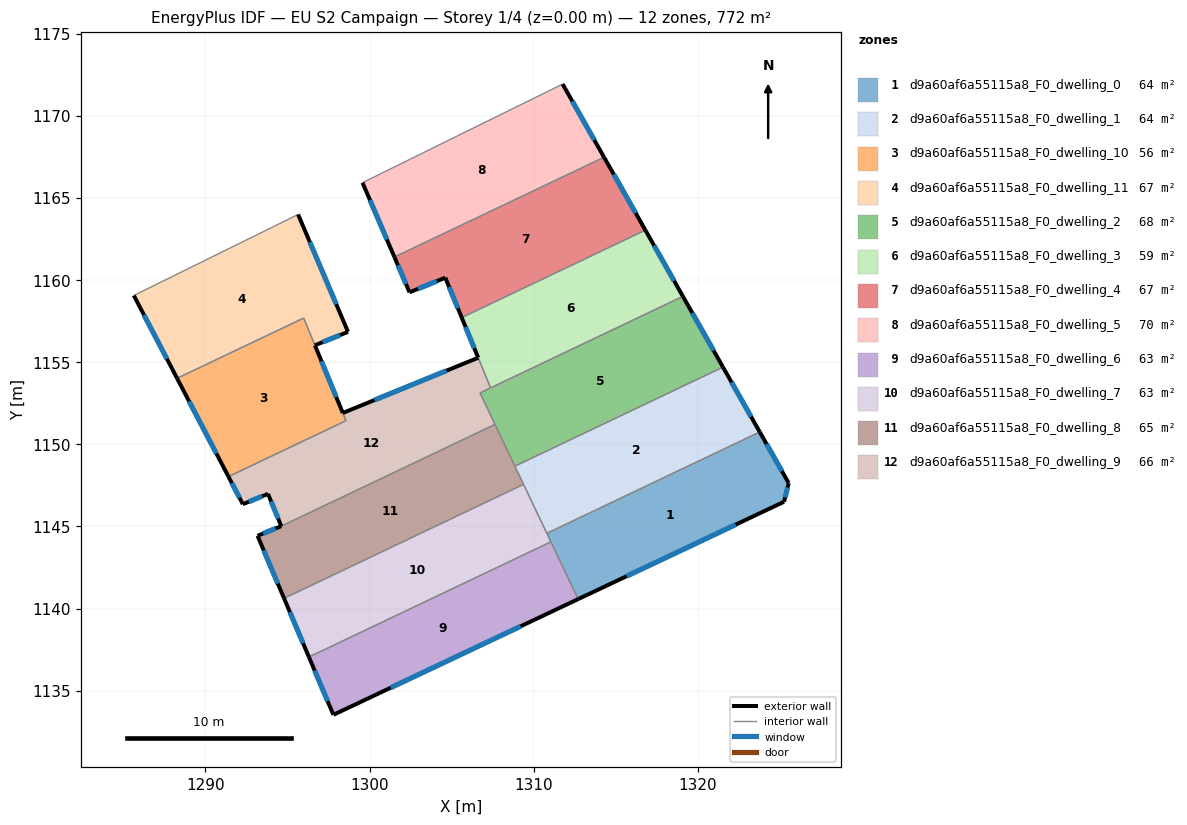
=== STOREY PLAN SPEC (per zone: floor XY polygon, exterior-wall plan segments, windows/doors) ===
zone 1: d9a60af6a55115a8_F0_dwelling_0  (64.3 m²)
  floor: (1323.76, 1150.75) (1325.52, 1147.64) (1325.24, 1146.50) (1312.70, 1140.58) (1310.80, 1144.58)
  exterior wall: (1325.52, 1147.64) – (1323.76, 1150.75)  [3.6 m]
    window: (1325.11, 1148.37) – (1324.17, 1150.02)  [3.0 m²]
  exterior wall: (1325.24, 1146.50) – (1325.52, 1147.64)  [1.2 m]
    window: (1325.30, 1146.77) – (1325.46, 1147.37)  [1.0 m²]
  exterior wall: (1312.70, 1140.58) – (1325.24, 1146.50)  [13.9 m]
    window: (1315.65, 1141.97) – (1322.29, 1145.11)  [11.7 m²]
  interior walls: 3
zone 2: d9a60af6a55115a8_F0_dwelling_1  (64.3 m²)
  floor: (1321.52, 1154.70) (1323.76, 1150.75) (1310.80, 1144.58) (1308.85, 1148.67)
  exterior wall: (1323.76, 1150.75) – (1321.52, 1154.70)  [4.5 m]
    window: (1323.23, 1151.68) – (1322.05, 1153.78)  [3.8 m²]
  interior walls: 4
zone 3: d9a60af6a55115a8_F0_dwelling_10  (55.5 m²)
  floor: (1295.98, 1157.69) (1298.56, 1151.44) (1291.41, 1148.04) (1288.28, 1154.02)
  exterior wall: (1288.28, 1154.02) – (1291.41, 1148.04)  [6.8 m]
    window: (1289.02, 1152.62) – (1290.67, 1149.44)  [5.7 m²]
  exterior wall: (1298.37, 1151.91) – (1296.67, 1156.03)  [4.5 m]
    window: (1297.97, 1152.88) – (1297.07, 1155.06)  [3.8 m²]
  interior walls: 4
zone 4: d9a60af6a55115a8_F0_dwelling_11  (67.0 m²)
  floor: (1295.65, 1164.00) (1298.69, 1156.85) (1296.67, 1156.03) (1295.99, 1157.69) (1288.28, 1154.02) (1285.65, 1159.07)
  exterior wall: (1285.65, 1159.07) – (1288.28, 1154.02)  [5.7 m]
    window: (1286.26, 1157.88) – (1287.66, 1155.21)  [4.8 m²]
  exterior wall: (1298.69, 1156.85) – (1295.65, 1164.00)  [7.8 m]
    window: (1297.98, 1158.53) – (1296.36, 1162.32)  [6.6 m²]
  exterior wall: (1296.67, 1156.03) – (1298.69, 1156.85)  [2.2 m]
    window: (1297.15, 1156.22) – (1298.22, 1156.66)  [1.8 m²]
  interior walls: 3
zone 5: d9a60af6a55115a8_F0_dwelling_2  (68.4 m²)
  floor: (1319.08, 1159.01) (1321.52, 1154.70) (1308.85, 1148.67) (1306.73, 1153.13)
  exterior wall: (1321.52, 1154.70) – (1319.08, 1159.01)  [5.0 m]
    window: (1320.95, 1155.71) – (1319.65, 1158.00)  [4.2 m²]
  interior walls: 5
zone 6: d9a60af6a55115a8_F0_dwelling_3  (58.6 m²)
  floor: (1316.79, 1163.04) (1319.08, 1159.01) (1307.38, 1153.44) (1305.61, 1157.72)
  exterior wall: (1305.61, 1157.72) – (1306.61, 1155.28)  [2.6 m]
    window: (1305.85, 1157.15) – (1306.38, 1155.85)  [2.2 m²]
  exterior wall: (1319.08, 1159.01) – (1316.79, 1163.04)  [4.6 m]
    window: (1318.54, 1159.96) – (1317.33, 1162.10)  [3.9 m²]
  interior walls: 3
zone 7: d9a60af6a55115a8_F0_dwelling_4  (67.1 m²)
  floor: (1314.28, 1167.48) (1316.79, 1163.04) (1305.61, 1157.72) (1304.61, 1160.15) (1302.43, 1159.26) (1301.51, 1161.41)
  exterior wall: (1316.79, 1163.04) – (1314.28, 1167.48)  [5.1 m]
    window: (1316.20, 1164.09) – (1314.87, 1166.44)  [4.3 m²]
  exterior wall: (1304.61, 1160.15) – (1305.61, 1157.72)  [2.6 m]
    window: (1304.85, 1159.58) – (1305.38, 1158.29)  [2.2 m²]
  exterior wall: (1302.43, 1159.26) – (1304.61, 1160.15)  [2.4 m]
    window: (1302.95, 1159.47) – (1304.10, 1159.94)  [2.0 m²]
  exterior wall: (1301.51, 1161.41) – (1302.43, 1159.26)  [2.3 m]
    window: (1301.73, 1160.90) – (1302.22, 1159.76)  [2.0 m²]
  interior walls: 3
zone 8: d9a60af6a55115a8_F0_dwelling_5  (69.5 m²)
  floor: (1311.76, 1171.94) (1314.28, 1167.48) (1301.51, 1161.41) (1299.57, 1165.93)
  exterior wall: (1299.57, 1165.93) – (1301.51, 1161.41)  [4.9 m]
    window: (1300.03, 1164.87) – (1301.06, 1162.47)  [4.2 m²]
  exterior wall: (1314.28, 1167.48) – (1311.76, 1171.94)  [5.1 m]
    window: (1313.69, 1168.53) – (1312.35, 1170.89)  [4.3 m²]
  interior walls: 3
zone 9: d9a60af6a55115a8_F0_dwelling_6  (63.0 m²)
  floor: (1311.04, 1144.06) (1312.70, 1140.58) (1297.80, 1133.53) (1296.31, 1137.05)
  exterior wall: (1297.80, 1133.53) – (1312.70, 1140.58)  [16.5 m]
    window: (1301.30, 1135.19) – (1309.20, 1138.92)  [13.9 m²]
  exterior wall: (1296.31, 1137.05) – (1297.80, 1133.53)  [3.8 m]
    window: (1296.66, 1136.22) – (1297.45, 1134.36)  [3.2 m²]
  interior walls: 2
zone 10: d9a60af6a55115a8_F0_dwelling_7  (63.0 m²)
  floor: (1309.38, 1147.57) (1311.04, 1144.06) (1296.31, 1137.05) (1294.79, 1140.62)
  exterior wall: (1294.79, 1140.62) – (1296.31, 1137.05)  [3.9 m]
    window: (1295.15, 1139.78) – (1295.95, 1137.89)  [3.3 m²]
  interior walls: 4
zone 11: d9a60af6a55115a8_F0_dwelling_8  (65.0 m²)
  floor: (1307.64, 1151.21) (1309.38, 1147.57) (1294.79, 1140.62) (1293.18, 1144.43) (1294.63, 1145.02)
  exterior wall: (1293.18, 1144.43) – (1294.79, 1140.62)  [4.1 m]
    window: (1293.56, 1143.54) – (1294.41, 1141.52)  [3.5 m²]
  exterior wall: (1294.63, 1145.02) – (1293.18, 1144.43)  [1.6 m]
    window: (1294.29, 1144.88) – (1293.52, 1144.57)  [1.3 m²]
  interior walls: 4
zone 12: d9a60af6a55115a8_F0_dwelling_9  (65.9 m²)
  floor: (1306.62, 1155.27) (1307.37, 1153.44) (1306.73, 1153.13) (1307.64, 1151.21) (1294.63, 1145.02) (1293.82, 1146.99) (1292.29, 1146.36) (1291.41, 1148.04) (1298.56, 1151.44) (1298.37, 1151.91)
  exterior wall: (1306.62, 1155.27) – (1298.37, 1151.91)  [8.9 m]
    window: (1304.68, 1154.48) – (1300.31, 1152.70)  [7.5 m²]
  exterior wall: (1293.82, 1146.99) – (1294.63, 1145.02)  [2.1 m]
    window: (1294.01, 1146.52) – (1294.44, 1145.48)  [1.8 m²]
  exterior wall: (1292.29, 1146.36) – (1293.82, 1146.99)  [1.7 m]
    window: (1292.65, 1146.50) – (1293.46, 1146.84)  [1.4 m²]
  exterior wall: (1291.41, 1148.04) – (1292.29, 1146.36)  [1.9 m]
    window: (1291.61, 1147.64) – (1292.08, 1146.75)  [1.6 m²]
  interior walls: 6

=== DERIVED (storey summary) ===
Building: EU S2 Campaign
Storey: 1 of 4  (floor level z = 0.00 m)
Storey gross floor area: 771.5 m²
Zones on this storey: 12
  - d9a60af6a55115a8_F0_dwelling_0: floor 64.3 m²; exterior wall 18.6 m (55.8 m²); 3 window(s) 15.7 m²; WWR 28.1%
  - d9a60af6a55115a8_F0_dwelling_1: floor 64.3 m²; exterior wall 4.5 m (13.6 m²); 1 window(s) 3.8 m²; WWR 28.1%
  - d9a60af6a55115a8_F0_dwelling_10: floor 55.5 m²; exterior wall 11.2 m (33.6 m²); 2 window(s) 9.5 m²; WWR 28.1%
  - d9a60af6a55115a8_F0_dwelling_11: floor 67.0 m²; exterior wall 15.6 m (46.9 m²); 3 window(s) 13.2 m²; WWR 28.1%
  - d9a60af6a55115a8_F0_dwelling_2: floor 68.4 m²; exterior wall 5.0 m (14.9 m²); 1 window(s) 4.2 m²; WWR 28.1%
  - d9a60af6a55115a8_F0_dwelling_3: floor 58.6 m²; exterior wall 7.3 m (21.8 m²); 2 window(s) 6.1 m²; WWR 28.1%
  - d9a60af6a55115a8_F0_dwelling_4: floor 67.1 m²; exterior wall 12.4 m (37.3 m²); 4 window(s) 10.5 m²; WWR 28.1%
  - d9a60af6a55115a8_F0_dwelling_5: floor 69.5 m²; exterior wall 10.0 m (30.1 m²); 2 window(s) 8.5 m²; WWR 28.1%
  - d9a60af6a55115a8_F0_dwelling_6: floor 63.0 m²; exterior wall 20.3 m (60.9 m²); 2 window(s) 17.1 m²; WWR 28.1%
  - d9a60af6a55115a8_F0_dwelling_7: floor 63.0 m²; exterior wall 3.9 m (11.6 m²); 1 window(s) 3.3 m²; WWR 28.1%
  - d9a60af6a55115a8_F0_dwelling_8: floor 65.0 m²; exterior wall 5.7 m (17.1 m²); 2 window(s) 4.8 m²; WWR 28.1%
  - d9a60af6a55115a8_F0_dwelling_9: floor 65.9 m²; exterior wall 14.6 m (43.7 m²); 4 window(s) 12.3 m²; WWR 28.1%
Zone adjacency (shared interzone walls):
  - d9a60af6a55115a8_F0_dwelling_0 ↔ d9a60af6a55115a8_F0_dwelling_1
  - d9a60af6a55115a8_F0_dwelling_0 ↔ d9a60af6a55115a8_F0_dwelling_6
  - d9a60af6a55115a8_F0_dwelling_0 ↔ d9a60af6a55115a8_F0_dwelling_7
  - d9a60af6a55115a8_F0_dwelling_1 ↔ d9a60af6a55115a8_F0_dwelling_2
  - d9a60af6a55115a8_F0_dwelling_1 ↔ d9a60af6a55115a8_F0_dwelling_7
  - d9a60af6a55115a8_F0_dwelling_1 ↔ d9a60af6a55115a8_F0_dwelling_8
  - d9a60af6a55115a8_F0_dwelling_10 ↔ d9a60af6a55115a8_F0_dwelling_11
  - d9a60af6a55115a8_F0_dwelling_10 ↔ d9a60af6a55115a8_F0_dwelling_9
  - d9a60af6a55115a8_F0_dwelling_2 ↔ d9a60af6a55115a8_F0_dwelling_3
  - d9a60af6a55115a8_F0_dwelling_2 ↔ d9a60af6a55115a8_F0_dwelling_8
  - d9a60af6a55115a8_F0_dwelling_2 ↔ d9a60af6a55115a8_F0_dwelling_9
  - d9a60af6a55115a8_F0_dwelling_3 ↔ d9a60af6a55115a8_F0_dwelling_4
  - d9a60af6a55115a8_F0_dwelling_3 ↔ d9a60af6a55115a8_F0_dwelling_9
  - d9a60af6a55115a8_F0_dwelling_4 ↔ d9a60af6a55115a8_F0_dwelling_5
  - d9a60af6a55115a8_F0_dwelling_6 ↔ d9a60af6a55115a8_F0_dwelling_7
  - d9a60af6a55115a8_F0_dwelling_7 ↔ d9a60af6a55115a8_F0_dwelling_8
  - d9a60af6a55115a8_F0_dwelling_8 ↔ d9a60af6a55115a8_F0_dwelling_9